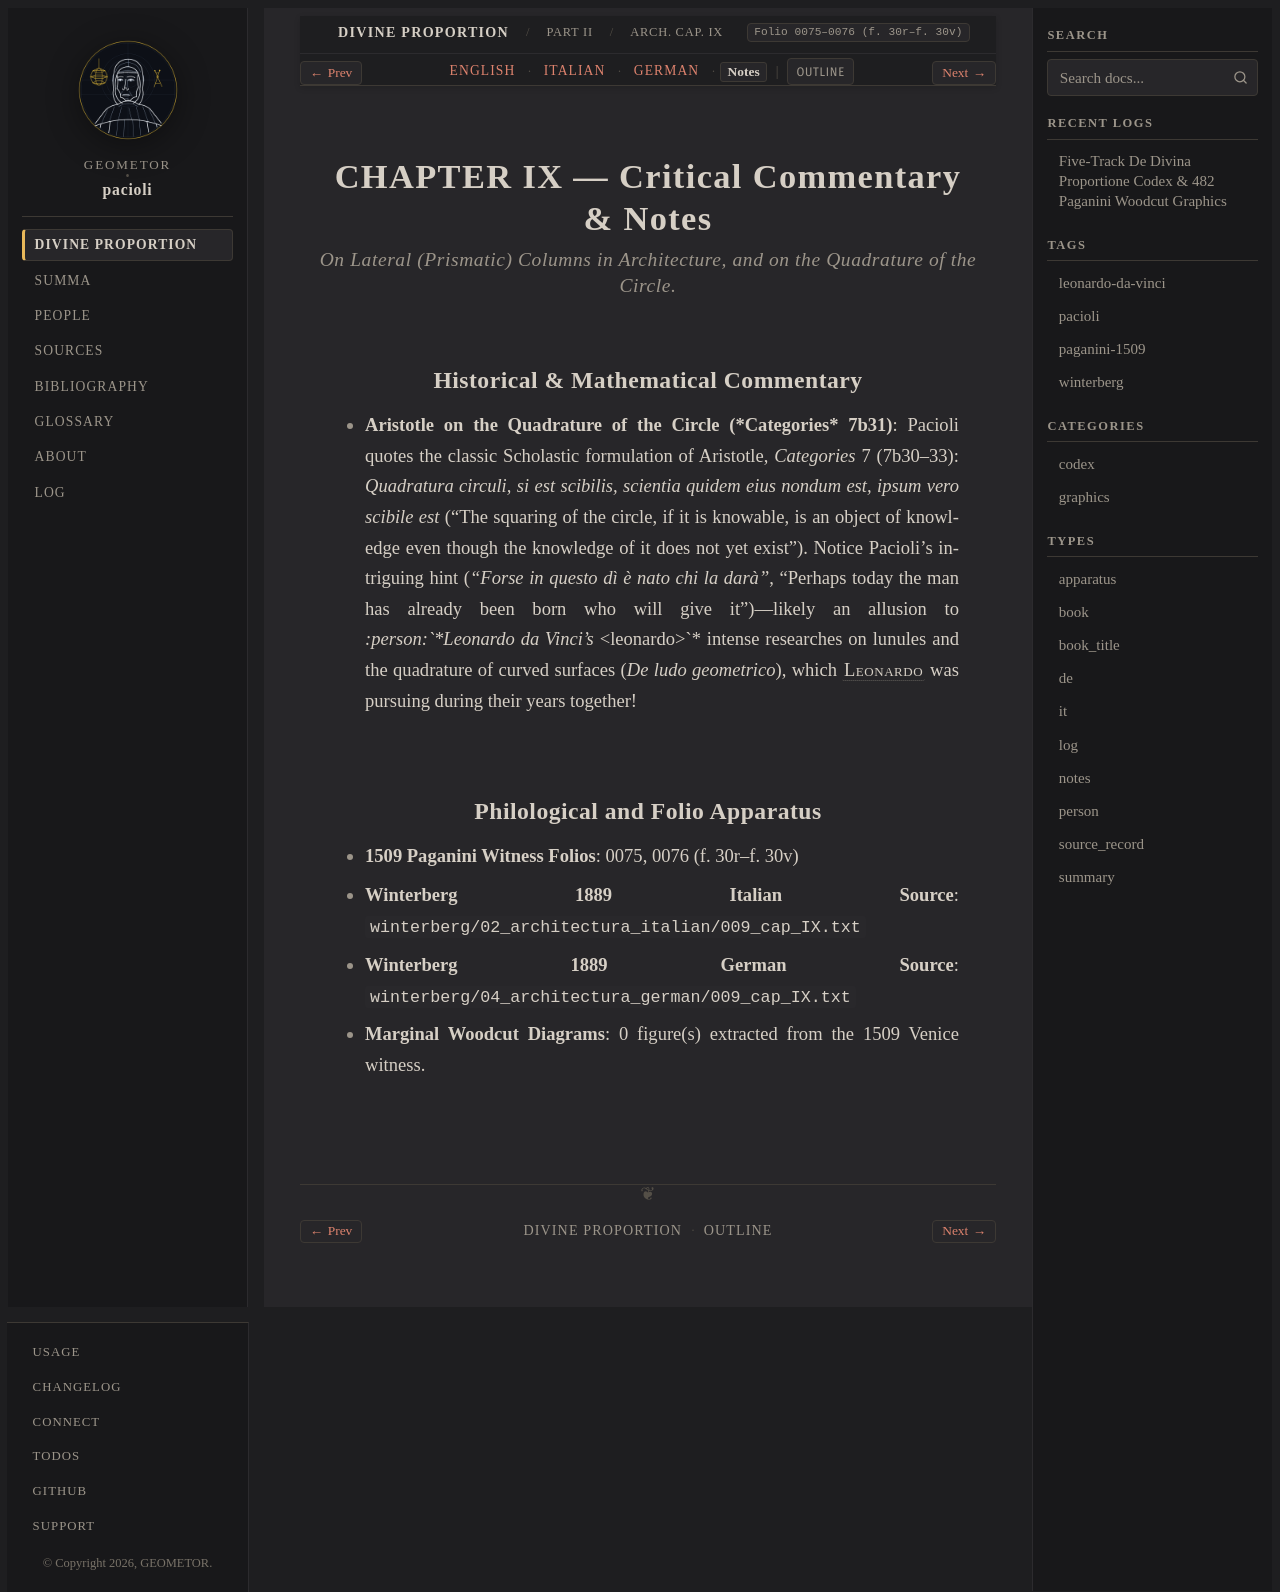

repository: geometor/pacioli · page: de_divina_proportione/architectura/cap_09/notes.html · generator: sphinx

:type: notes
:tracks: English: index | Italian: it | German: de | Notes: notes
:layout: book
:canonical_id: Arch. Cap. IX
:folio: 0075–0076 (f. 30r–f. 30v)

.. _architectura-cap_09-notes:

CHAPTER IX — Critical Commentary & Notes
========================================

.. rubric:: On Lateral (Prismatic) Columns in Architecture, and on the Quadrature of the Circle.

Historical & Mathematical Commentary
------------------------------------

- **Aristotle on the Quadrature of the Circle (*Categories* 7b31)**: Pacioli quotes the classic Scholastic formulation of Aristotle, *Categories* 7 (7b30–33): *Quadratura circuli, si est scibilis, scientia quidem eius nondum est, ipsum vero scibile est* ("The squaring of the circle, if it is knowable, is an object of knowledge even though the knowledge of it does not yet exist"). Notice Pacioli's intriguing hint (*"Forse in questo dì è nato chi la darà"*, "Perhaps today the man has already been born who will give it")—likely an allusion to *:person:`*Leonardo da Vinci's* <leonardo>`* intense researches on lunules and the quadrature of curved surfaces (*De ludo geometrico*), which :person:`Leonardo <leonardo>` was pursuing during their years together!

Philological and Folio Apparatus
--------------------------------

- **1509 Paganini Witness Folios**: 0075, 0076 (f. 30r–f. 30v)
- **Winterberg 1889 Italian Source**: ``winterberg/02_architectura_italian/009_cap_IX.txt``
- **Winterberg 1889 German Source**: ``winterberg/04_architectura_german/009_cap_IX.txt``
- **Marginal Woodcut Diagrams**: 0 figure(s) extracted from the 1509 Venice witness.
